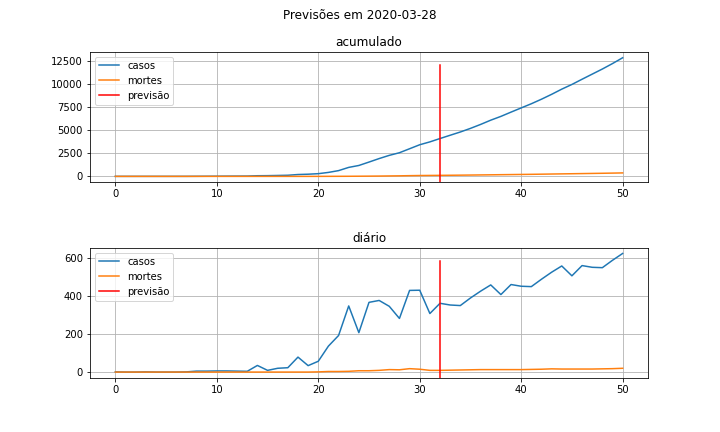

Data behind this chart, as committed beside it:
, ds, y_casos, y_casos_acum, y_mortes, y_mortes_acum
0, 2020-02-26, 1,0, 1,0, 0,0, 0,0
1, 2020-02-27, 0,0, 1,0, 0,0, 0,0
2, 2020-02-28, 0,0, 1,0, 0,0, 0,0
3, 2020-02-29, 1,0, 2,0, 0,0, 0,0
4, 2020-03-01, 0,0, 2,0, 0,0, 0,0
5, 2020-03-02, 0,0, 2,0, 0,0, 0,0
6, 2020-03-03, 0,0, 2,0, 0,0, 0,0
7, 2020-03-04, 1,0, 3,0, 0,0, 0,0
8, 2020-03-05, 5,0, 8,0, 0,0, 0,0
9, 2020-03-06, 5,0, 13,0, 0,0, 0,0
10, 2020-03-07, 6,0, 19,0, 0,0, 0,0
11, 2020-03-08, 6,0, 25,0, 0,0, 0,0
12, 2020-03-09, 5,0, 30,0, 0,0, 0,0
13, 2020-03-10, 4,0, 34,0, 0,0, 0,0
14, 2020-03-11, 35,0, 69,0, 0,0, 0,0
15, 2020-03-12, 9,0, 78,0, 0,0, 0,0
16, 2020-03-13, 20,0, 98,0, 0,0, 0,0
17, 2020-03-14, 23,0, 121,0, 0,0, 0,0
18, 2020-03-15, 79,0, 200,0, 0,0, 0,0
19, 2020-03-16, 34,0, 234,0, 0,0, 0,0
20, 2020-03-17, 57,0, 291,0, 1,0, 1,0
21, 2020-03-18, 137,0, 428,0, 3,0, 4,0
22, 2020-03-19, 193,0, 621,0, 3,0, 7,0
23, 2020-03-20, 349,0, 970,0, 4,0, 11,0
24, 2020-03-21, 208,0, 1178,0, 7,0, 18,0
25, 2020-03-22, 368,0, 1546,0, 7,0, 25,0
26, 2020-03-23, 378,0, 1924,0, 9,0, 34,0
27, 2020-03-24, 347,0, 2271,0, 13,0, 47,0
28, 2020-03-25, 283,0, 2554,0, 12,0, 59,0
29, 2020-03-26, 431,0, 2985,0, 18,0, 77,0
30, 2020-03-27, 432,0, 3417,0, 15,0, 92,0
31, 2020-03-28, 309,0, 3726,0, 9,0, 101,0
32, 2020-03-29, 363,0, 4089,0, 9,0, 110,0
33, 2020-03-30, 354,0, 4443,0, 10,0, 120,0
34, 2020-03-31, 351,0, 4794,0, 11,0, 131,0
35, 2020-04-01, 391,0, 5185,0, 12,0, 143,0
36, 2020-04-02, 427,0, 5612,0, 13,0, 156,0
37, 2020-04-03, 460,0, 6072,0, 13,0, 169,0
38, 2020-04-04, 409,0, 6481,0, 13,0, 182,0
39, 2020-04-05, 462,0, 6943,0, 13,0, 195,0
40, 2020-04-06, 453,0, 7396,0, 13,0, 208,0
41, 2020-04-07, 451,0, 7847,0, 14,0, 222,0
42, 2020-04-08, 490,0, 8337,0, 15,0, 237,0
43, 2020-04-09, 527,0, 8864,0, 17,0, 254,0
44, 2020-04-10, 560,0, 9424,0, 16,0, 270,0
45, 2020-04-11, 508,0, 9932,0, 16,0, 286,0
46, 2020-04-12, 562,0, 10494,0, 16,0, 302,0
47, 2020-04-13, 553,0, 11047,0, 16,0, 318,0
48, 2020-04-14, 551,0, 11598,0, 17,0, 335,0
49, 2020-04-15, 590,0, 12188,0, 18,0, 353,0
50, 2020-04-16, 626,0, 12814,0, 20,0, 373,0
